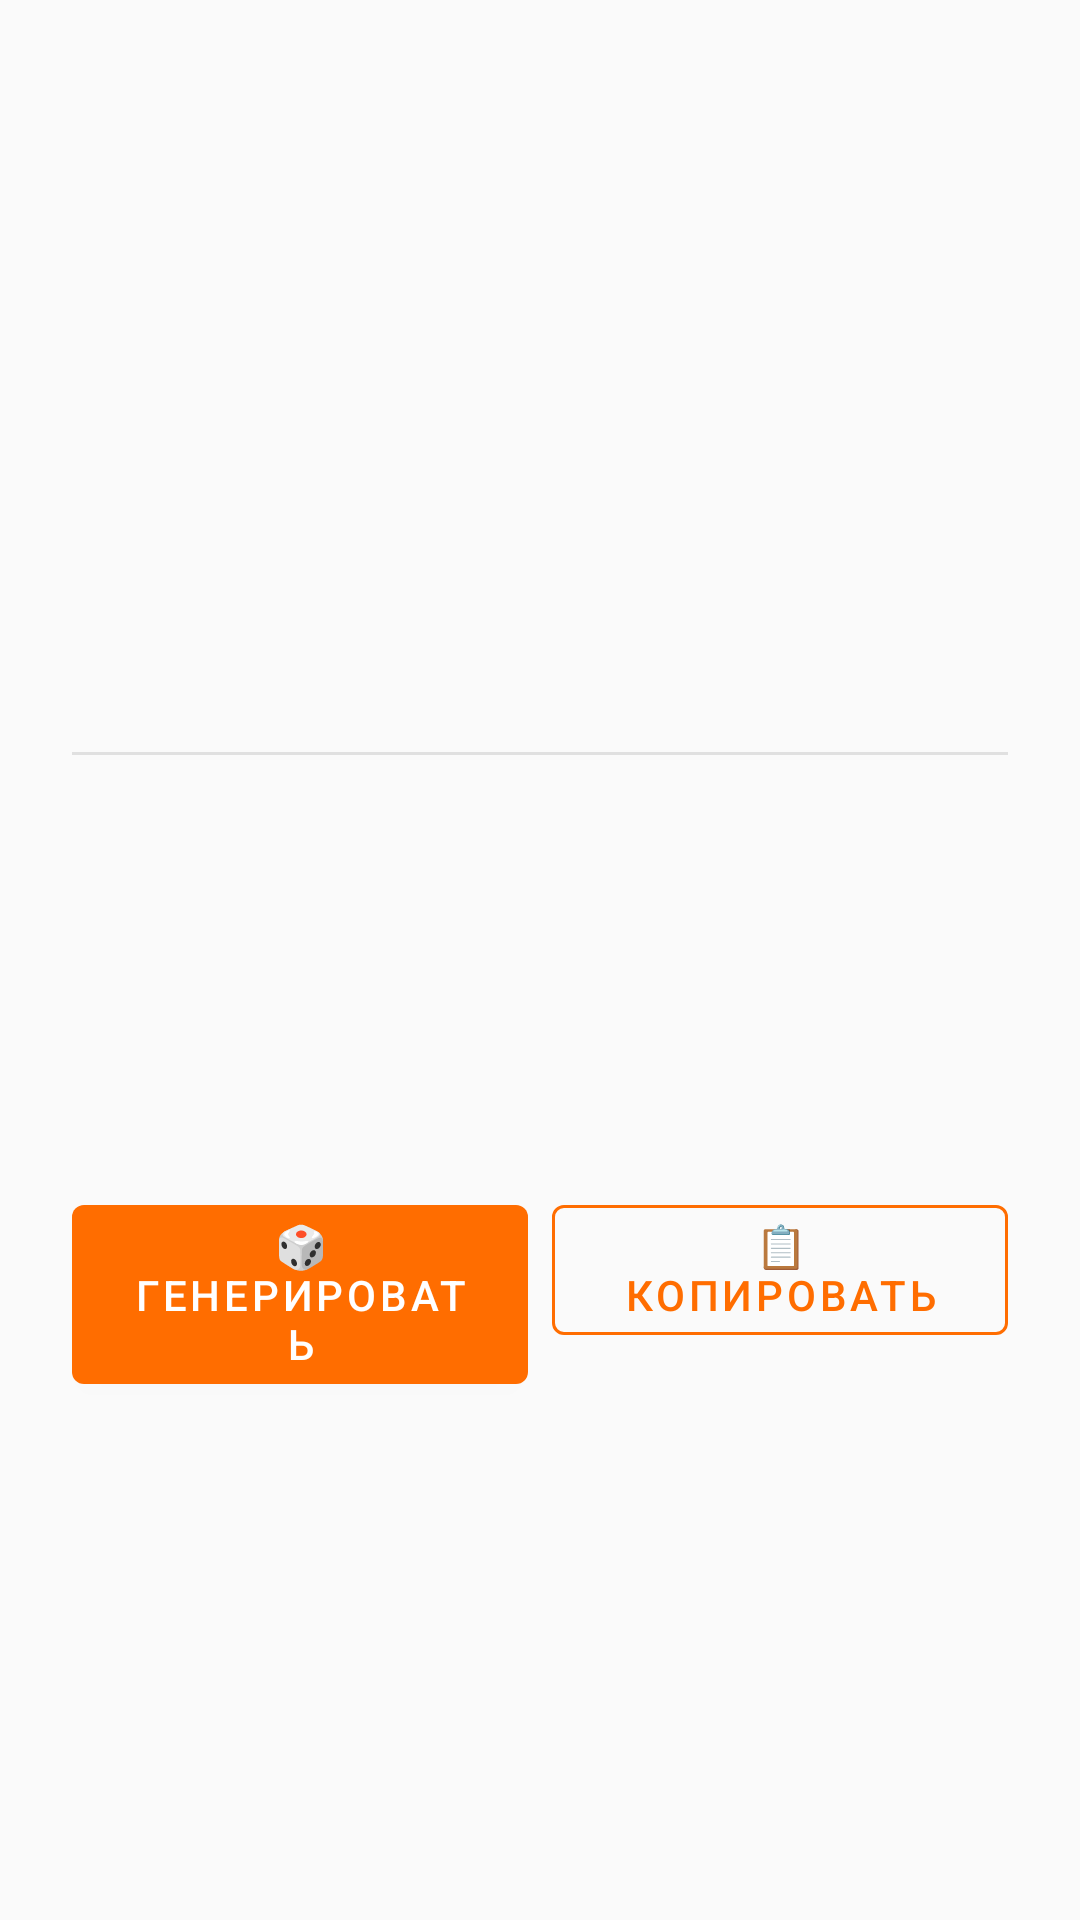

Write the Android layout XML for this screen, with the resource values it uses.
<!-- AndroidManifest.xml: application theme Theme.TryaskaFon -->
<!-- res/layout/fragment_generator.xml -->
<?xml version="1.0" encoding="utf-8"?>
<LinearLayout xmlns:android="http://schemas.android.com/apk/res/android"
    android:layout_width="match_parent" android:layout_height="match_parent"
    android:orientation="vertical" android:gravity="center" android:padding="24dp" android:background="@color/background">
    <TextView android:id="@+id/tvGeneratorTitle" android:layout_width="wrap_content" android:layout_height="wrap_content"
        android:textSize="24sp" android:textStyle="bold" android:textColor="@color/primary" android:gravity="center" />
    <TextView android:id="@+id/tvGeneratorHint" android:layout_width="match_parent" android:layout_height="wrap_content"
        android:textSize="13sp" android:textColor="@color/text_secondary" android:gravity="center"
        android:layout_marginTop="8dp" />
    <View android:layout_width="match_parent" android:layout_height="1dp"
        android:background="@color/divider" android:layout_marginVertical="20dp" />
    <TextView android:id="@+id/tvGeneratedText" android:layout_width="match_parent" android:layout_height="wrap_content"
        android:textSize="18sp" android:textColor="@color/text_primary" android:gravity="center"
        android:lineSpacingMultiplier="1.4" android:textIsSelectable="true" android:minHeight="100dp" />
    <LinearLayout android:layout_width="match_parent" android:layout_height="wrap_content"
        android:orientation="horizontal" android:layout_marginTop="24dp">
        <com.google.android.material.button.MaterialButton android:id="@+id/btnGenerate"
            android:layout_width="0dp" android:layout_height="wrap_content" android:layout_weight="1"
            android:text="🎲 Генерировать" android:layout_marginEnd="8dp" />
        <com.google.android.material.button.MaterialButton android:id="@+id/btnCopyGenerated"
            android:layout_width="0dp" android:layout_height="wrap_content" android:layout_weight="1"
            android:text="📋 Копировать"
            style="@style/Widget.MaterialComponents.Button.OutlinedButton"
            app:strokeColor="@color/primary" android:textColor="@color/primary"
            xmlns:app="http://schemas.android.com/apk/res-auto" />
    </LinearLayout>
</LinearLayout>
<!-- resources referenced by this layout -->
<resources>
  <color name="background">#FAFAFA</color>
  <color name="divider">#E0E0E0</color>
  <color name="primary">#FF6D00</color>
  <color name="text_primary">#212121</color>
  <color name="text_secondary">#757575</color>
  <style name="Theme.TryaskaFon" parent="Theme.MaterialComponents.DayNight.NoActionBar">
          <item name="colorPrimary">@color/primary</item>
          <item name="colorPrimaryVariant">@color/primary_dark</item>
          <item name="colorOnPrimary">@color/colorOnPrimary</item>
          <item name="colorSecondary">@color/accent</item>
          <item name="colorSecondaryVariant">@color/colorSecondaryVariant</item>
          <item name="colorOnSecondary">@color/colorOnSecondary</item>
          <item name="android:colorBackground">@color/background</item>
          <item name="colorSurface">@color/surface</item>
          <item name="colorOnSurface">@color/text_primary</item>
          <item name="colorError">@color/colorError</item>
          <item name="colorOnError">@color/colorOnError</item>
          <item name="android:statusBarColor">@color/primary_dark</item>
          <item name="android:navigationBarColor">@color/surface</item>
      </style>
  <color name="primary_dark">#E65100</color>
  <color name="colorOnPrimary">#FFFFFF</color>
  <color name="accent">#FFD180</color>
  <color name="colorSecondaryVariant">#FFB300</color>
  <color name="colorOnSecondary">#000000</color>
  <color name="surface">#FFFFFF</color>
  <color name="colorError">#B00020</color>
  <color name="colorOnError">#FFFFFF</color>
</resources>
